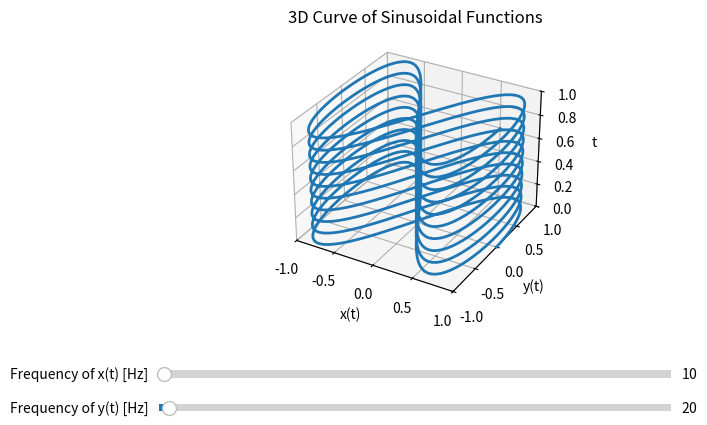

The matplotlib source for this figure:
import numpy as np
import matplotlib.pyplot as plt
from matplotlib.widgets import Slider
from mpl_toolkits.mplot3d import Axes3D

# Create the time array
t = np.linspace(0, 1, 1000)

# Initial frequencies
f_x_init = 10.0  # Initial frequency for x(t)
f_y_init = 20.0  # Initial frequency for y(t)

# Compute initial x(t) and y(t)
x = np.cos(2 * np.pi * f_x_init * t)
y = np.sin(2 * np.pi * f_y_init * t)

# Create the figure and a 3D axis
fig = plt.figure()
ax = fig.add_subplot(111, projection='3d')
plt.subplots_adjust(left=0.1, bottom=0.3)  # Make room for sliders

# Plot the initial 3D curve
[line] = ax.plot(x, y, t, lw=2)
ax.set_xlabel('x(t)')
ax.set_ylabel('y(t)')
ax.set_zlabel('t')
ax.set_title('3D Curve of Sinusoidal Functions')

# Set axis limits
ax.set_xlim([-1, 1])
ax.set_ylim([-1, 1])
ax.set_zlim([0, 1])

# Create axes for the sliders
ax_freq_x = plt.axes([0.1, 0.15, 0.8, 0.03])
ax_freq_y = plt.axes([0.1, 0.08, 0.8, 0.03])

# Create the sliders
freq_x_slider = Slider(
    ax=ax_freq_x,
    label='Frequency of x(t) [Hz]',
    valmin=0.,
    valmax=1000.,
    valinit=f_x_init,
    valstep=0.1,
)

freq_y_slider = Slider(
    ax=ax_freq_y,
    label='Frequency of y(t) [Hz]',
    valmin=0.,
    valmax=1000.,
    valinit=f_y_init,
    valstep=0.1,
)

# Define the update function
def update(val):
    f_x = freq_x_slider.val
    f_y = freq_y_slider.val
    # Recalculate x(t) and y(t) with new frequencies
    x = np.cos(2 * np.pi * f_x * t)
    y = np.sin(2 * np.pi * f_y * t)
    # Update the data of the plotted line
    line.set_data(x, y)
    line.set_3d_properties(t)
    fig.canvas.draw_idle()

# Connect the sliders to the update function
freq_x_slider.on_changed(update)
freq_y_slider.on_changed(update)

# Display the plot
plt.show()
